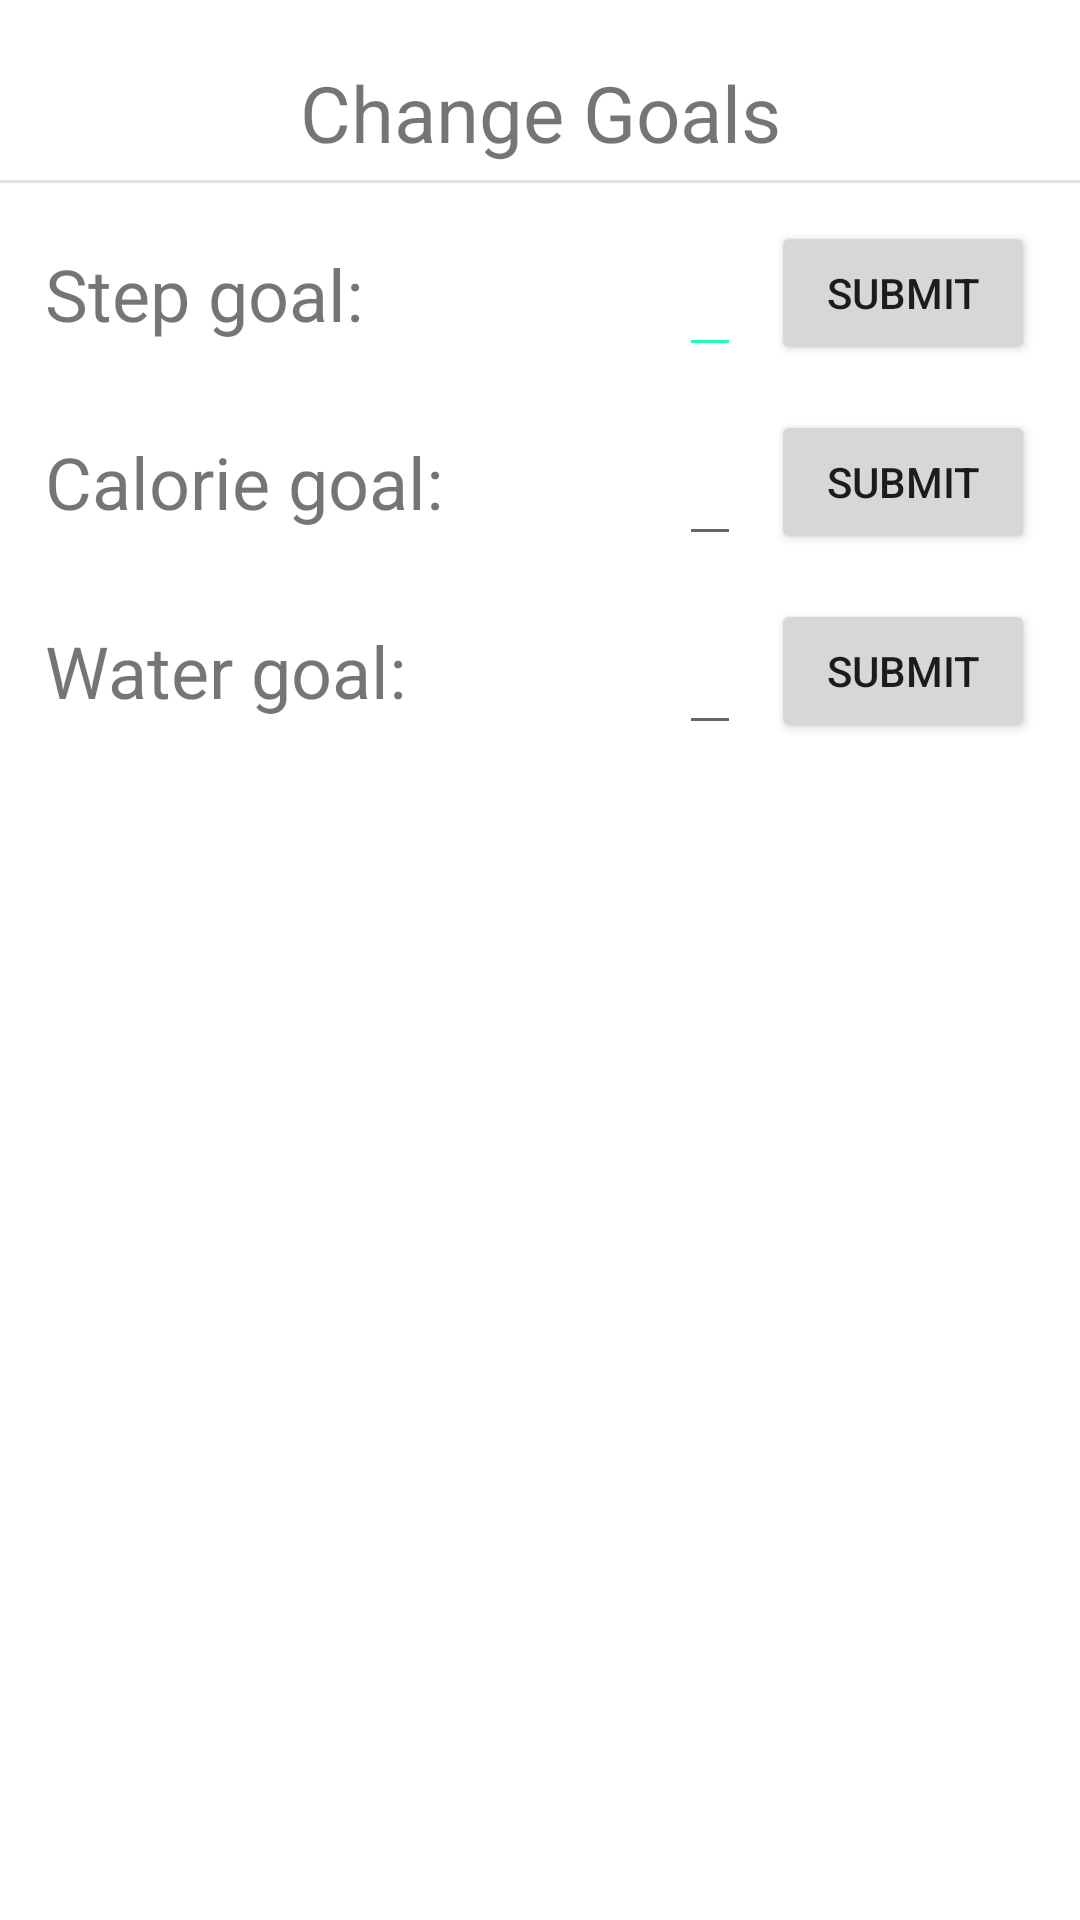

Here is an Android app screen rendered from its layout file. Give the layout XML and the strings, colors and styles it references.
<!-- AndroidManifest.xml: application theme Theme.HealthTracker -->
<!-- res/layout/goal_change_dialog.xml -->
<?xml version="1.0" encoding="utf-8"?>
<androidx.constraintlayout.widget.ConstraintLayout xmlns:android="http://schemas.android.com/apk/res/android"
    xmlns:app="http://schemas.android.com/apk/res-auto"
    android:layout_width="match_parent"
    android:layout_height="wrap_content"
    android:paddingTop="10dp"
    android:paddingBottom="20dp"
    >
    <TextView
        android:layout_margin="10dp"
        android:id="@+id/text_view"
        android:layout_width="wrap_content"
        android:layout_height="wrap_content"
        android:text="@string/change_goal"
        android:textSize="26sp"
        app:layout_constraintEnd_toEndOf="parent"
        app:layout_constraintStart_toStartOf="parent"
        app:layout_constraintTop_toTopOf="parent" />

    <View
        android:id="@+id/view"
        android:layout_width="match_parent"
        android:layout_height="1dp"
        android:layout_marginTop="5dp"

        android:background="@color/input_grey"
        app:layout_constraintTop_toBottomOf="@id/text_view" />
    <TextView
        android:id="@+id/step_goal"
        android:layout_width="wrap_content"
        android:layout_height="wrap_content"
        android:layout_margin="15dp"
        android:text="@string/step_goal"
        android:textSize="24sp"
        app:layout_constraintStart_toStartOf="parent"
        app:layout_constraintTop_toTopOf="@id/step_submit"
        app:layout_constraintBottom_toBottomOf="@+id/step_goal_edit"
        />

    <TextView
        android:id="@+id/calorie_goal"
        android:layout_width="wrap_content"
        android:layout_height="wrap_content"
        android:layout_marginStart="15dp"
        android:text="@string/calorie_goal"
        android:textSize="24sp"
        app:layout_constraintBottom_toBottomOf="@+id/calorie_submit"
        app:layout_constraintStart_toStartOf="parent"
        app:layout_constraintTop_toTopOf="@id/calorie_submit" />

    <TextView
        android:id="@+id/water_goal"
        android:layout_width="wrap_content"
        android:layout_height="wrap_content"
        android:layout_marginStart="15dp"
        android:text="@string/water_goal"
        android:textSize="24sp"
        app:layout_constraintBottom_toBottomOf="@+id/water_submit"
        app:layout_constraintStart_toStartOf="parent"

        app:layout_constraintTop_toTopOf="@id/water_submit" />











    <Button
        android:id="@+id/calorie_submit"
        android:layout_width="wrap_content"
        android:layout_height="wrap_content"
        app:layout_constraintTop_toBottomOf="@id/step_submit"
        app:layout_constraintEnd_toEndOf="parent"
        android:layout_margin="15dp"
        android:text="@string/submit"
        />

    <Button
        android:id="@+id/water_submit"
        android:layout_width="wrap_content"
        android:layout_height="wrap_content"
        app:layout_constraintTop_toBottomOf="@id/calorie_submit"
        app:layout_constraintEnd_toEndOf="parent"
        android:layout_margin="15dp"
        android:text="@string/submit"
        />

    <Button
        android:id="@+id/step_submit"
        android:layout_width="wrap_content"
        android:layout_height="wrap_content"
        app:layout_constraintTop_toBottomOf="@id/view"
        app:layout_constraintBottom_toBottomOf="@id/step_goal"
        app:layout_constraintEnd_toEndOf="parent"
        android:layout_marginTop="20dp"
        android:layout_marginEnd="15dp"
        android:text="@string/submit"
        />










    <EditText
        android:backgroundTint="@color/light_green"
        android:imeOptions="actionDone"
        android:id="@+id/step_goal_edit"
        android:layout_width="wrap_content"
        android:layout_height="wrap_content"
        app:layout_constraintEnd_toStartOf="@id/step_submit"
        app:layout_constraintTop_toTopOf="@id/step_submit"
        app:layout_constraintBottom_toBottomOf="@id/step_submit"
        android:layout_marginHorizontal="10dp"
        android:inputType="number"
        android:textSize="24sp"
        />

    <EditText
        android:imeOptions="actionDone"
        android:id="@+id/calorie_goal_edit"
        android:layout_width="wrap_content"
        android:layout_height="wrap_content"
        app:layout_constraintEnd_toStartOf="@id/calorie_submit"
        app:layout_constraintTop_toTopOf="@id/calorie_submit"
        app:layout_constraintBottom_toBottomOf="@id/calorie_submit"
        android:layout_marginHorizontal="10dp"
        android:inputType="number"
        android:textSize="24sp"
        />
    <EditText
        android:id="@+id/water_goal_edit"
        android:layout_width="wrap_content"
        android:layout_height="wrap_content"
        app:layout_constraintEnd_toStartOf="@id/water_submit"
        app:layout_constraintTop_toTopOf="@id/water_submit"
        app:layout_constraintBottom_toBottomOf="@id/water_submit"
        android:layout_marginHorizontal="10dp"
        android:inputType="number"
        android:textSize="24sp"
        android:imeOptions="actionDone"
        />













</androidx.constraintlayout.widget.ConstraintLayout>
<!-- resources referenced by this layout -->
<resources>
  <color name="input_grey">#E0E0E0</color>
  <color name="light_green">#1CFEBA</color>
  <string name="calorie_goal">Calorie goal:</string>
  <string name="change_goal">Change Goals</string>
  <string name="sleep_goal">Sleep goal:</string>
  <string name="step_goal">Step goal:</string>
  <string name="submit">Submit</string>
  <string name="water_goal">Water goal:</string>
  <style name="Theme.HealthTracker" parent="Theme.MaterialComponents.Light.DarkActionBar">
          
          <item name="colorPrimary">@color/aquamarine</item>
          <item name="colorPrimaryVariant">@color/dark_green</item>
          <item name="colorOnPrimary">@color/white</item>
          
          <item name="colorSecondary">@color/teal_200</item>
          <item name="colorSecondaryVariant">@color/teal_700</item>
          <item name="colorOnSecondary">@color/nav_bar_dark_background</item>
          
          <item name="android:statusBarColor">@color/black</item>
  
  
          
  
  
  
  
  
  
      </style>
  <color name="aquamarine">#95F2D9</color>
  <color name="dark_green">#003D2B</color>
  <color name="white">#FFFFFFFF</color>
  <color name="teal_200">#FF03DAC5</color>
  <color name="teal_700">#FF018786</color>
  <color name="nav_bar_dark_background">#41463d</color>
  <color name="black">#000000</color>
</resources>
